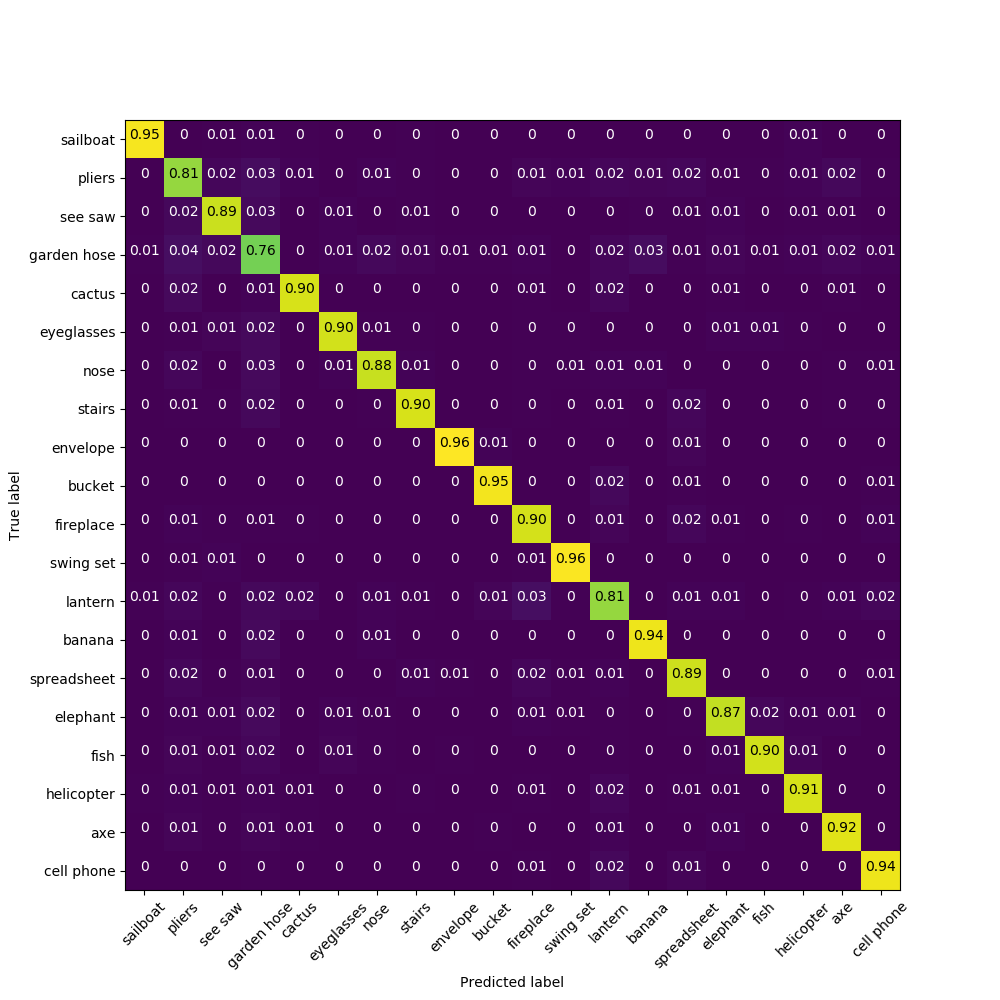

The file beside this chart, header and first rows:
9.492360768851650921e-01, 1.478560867422375538e-03, 7.392804337111877691e-03, 8.378511582060127472e-03, 4.435682602267126615e-03, 4.928536224741252155e-04, 2.464268112370625752e-03, 4.435682602267126615e-03, 0.000000000000000000e+00, 0.000000000000000000e+00, 3.449975357318876400e-03, 9.857072449482504311e-04, 2.464268112370625752e-03, 2.464268112370625752e-03, 4.928536224741252155e-04, 9.857072449482504311e-04, 1.971414489896500862e-03, 8.871365204534253229e-03, 0.000000000000000000e+00, 0.000000000000000000e+00
3.139717425431711329e-03, 8.095238095238095344e-01, 1.517530088958660324e-02, 3.087388801674515945e-02, 1.098901098901098987e-02, 2.093144950287807553e-03, 8.372579801151230211e-03, 4.709576138147566343e-03, 2.616431187859759224e-03, 1.569858712715855665e-03, 1.255886970172684532e-02, 8.895866038723181449e-03, 1.622187336473050745e-02, 1.151229722658294111e-02, 1.674515960230246042e-02, 6.802721088435373896e-03, 4.709576138147566343e-03, 9.419152276295132686e-03, 1.936159079016221835e-02, 4.709576138147566343e-03
1.499250374812593654e-03, 1.999000499750125046e-02, 8.860569715142428970e-01, 2.548725637181409320e-02, 4.997501249375312180e-04, 9.995002498750625228e-03, 2.998500749625187308e-03, 7.496251874062968487e-03, 1.999000499750124872e-03, 4.997501249375312180e-04, 1.999000499750124872e-03, 2.998500749625187308e-03, 3.498250874562718743e-03, 4.497751124437780745e-03, 6.996501749125437486e-03, 7.996001999000499488e-03, 2.998500749625187308e-03, 5.497251374312843615e-03, 6.496751624187905617e-03, 4.997501249375312180e-04
6.369426751592357008e-03, 3.556263269639065722e-02, 1.910828025477706929e-02, 7.611464968152866772e-01, 2.653927813163481798e-03, 1.061571125265392719e-02, 1.910828025477706929e-02, 1.167728237791931974e-02, 6.369426751592357008e-03, 6.369426751592357008e-03, 1.114649681528662346e-02, 1.592356687898089252e-03, 1.751592356687898047e-02, 3.078556263269639076e-02, 6.900212314225053281e-03, 1.380042462845010656e-02, 6.900212314225053281e-03, 8.492569002123142100e-03, 1.539278131634819538e-02, 8.492569002123142100e-03
2.421307506053268881e-03, 2.469733656174334310e-02, 2.421307506053268881e-03, 8.716707021791766929e-03, 9.046004842615011921e-01, 4.842615012106537544e-04, 3.389830508474576173e-03, 1.452784503631961155e-03, 2.421307506053268881e-03, 9.685230024213075089e-04, 6.295399515738498916e-03, 3.389830508474576173e-03, 1.598062953995157270e-02, 2.421307506053268881e-03, 3.389830508474576173e-03, 7.263922518159806642e-03, 9.685230024213075089e-04, 4.842615012106537544e-04, 6.779661016949152345e-03, 1.452784503631961155e-03
1.451378809869375902e-03, 5.805515239477503607e-03, 1.306240928882438333e-02, 2.370585389453314096e-02, 2.902757619738751804e-03, 8.964683115626511656e-01, 6.773101112723754064e-03, 3.870343492985002260e-03, 1.451378809869375902e-03, 1.935171746492501130e-03, 4.354136429608127488e-03, 3.870343492985002260e-03, 2.902757619738751804e-03, 1.935171746492501130e-03, 3.386550556361877032e-03, 1.015965166908563110e-02, 9.192065795839381506e-03, 4.354136429608127488e-03, 9.675858732462505650e-04, 1.451378809869375902e-03
2.424830261881668475e-03, 1.551891367604267720e-02, 2.424830261881668475e-03, 2.570320077594568514e-02, 0.000000000000000000e+00, 9.699321047526673900e-03, 8.816682832201745423e-01, 8.244422890397671774e-03, 1.939864209505334650e-03, 4.849660523763336625e-04, 4.849660523763336950e-03, 6.789524733268671383e-03, 8.729388942774005816e-03, 1.066925315227934025e-02, 2.909796314258002083e-03, 3.394762366634335692e-03, 3.394762366634335692e-03, 1.939864209505334650e-03, 3.879728419010669300e-03, 5.334626576139670125e-03
2.946954813359528493e-03, 5.893909626719056986e-03, 4.911591355599214011e-03, 2.111984282907661964e-02, 2.946954813359528493e-03, 9.823182711198427588e-04, 4.911591355599214011e-03, 9.047151277013752990e-01, 0.000000000000000000e+00, 1.473477406679764247e-03, 3.929273084479371035e-03, 3.438113948919449981e-03, 6.385068762278978474e-03, 2.946954813359528493e-03, 1.866404715127701480e-02, 1.473477406679764247e-03, 1.473477406679764247e-03, 3.438113948919449981e-03, 4.420432220039292523e-03, 3.929273084479371035e-03
0.000000000000000000e+00, 1.008572869389813510e-03, 1.008572869389813510e-03, 2.017145738779627020e-03, 0.000000000000000000e+00, 5.042864346949067550e-04, 5.042864346949067550e-04, 1.008572869389813510e-03, 9.636913767019666954e-01, 7.564296520423600782e-03, 3.530005042864346743e-03, 0.000000000000000000e+00, 2.521432173474533450e-03, 1.008572869389813510e-03, 1.159858799798285482e-02, 0.000000000000000000e+00, 2.017145738779627020e-03, 1.512859304084720156e-03, 5.042864346949067550e-04, 0.000000000000000000e+00
9.955201592832254535e-04, 2.986560477849676577e-03, 0.000000000000000000e+00, 1.991040318566450907e-03, 1.493280238924838289e-03, 4.977600796416127267e-04, 9.955201592832254535e-04, 1.991040318566450907e-03, 3.484320557491289196e-03, 9.477351916376306473e-01, 9.955201592832254535e-04, 1.493280238924838289e-03, 1.891488302638128297e-02, 1.493280238924838289e-03, 5.475360876057740536e-03, 4.977600796416127267e-04, 4.977600796416127267e-04, 9.955201592832254535e-04, 9.955201592832254535e-04, 6.470881035340965773e-03
1.568217459487715676e-03, 1.097752221641400995e-02, 4.181913225300574848e-03, 6.795608991113434236e-03, 4.704652378463147246e-03, 2.090956612650287424e-03, 2.613695765812859388e-03, 3.136434918975431353e-03, 3.659174072138003317e-03, 1.568217459487715676e-03, 9.022477783585990396e-01, 3.659174072138003317e-03, 1.254573967590172541e-02, 1.568217459487715676e-03, 1.515943544171458393e-02, 7.318348144276006634e-03, 2.090956612650287424e-03, 4.704652378463147246e-03, 1.568217459487715676e-03, 7.841087297438577297e-03
1.017293997965411975e-03, 7.121057985757884255e-03, 9.664292980671413541e-03, 1.525940996948117962e-03, 5.086469989827059873e-04, 1.525940996948117962e-03, 3.051881993896235924e-03, 2.543234994913530153e-03, 1.017293997965411975e-03, 5.086469989827059873e-04, 7.121057985757884255e-03, 9.572736520854526754e-01, 1.017293997965411975e-03, 1.525940996948117962e-03, 2.034587995930823949e-03, 0.000000000000000000e+00, 0.000000000000000000e+00, 0.000000000000000000e+00, 1.525940996948117962e-03, 1.017293997965411975e-03
5.413385826771653468e-03, 1.624015748031495954e-02, 4.429133858267716474e-03, 1.919291338582677225e-02, 1.624015748031495954e-02, 2.952755905511810983e-03, 8.858267716535432948e-03, 5.905511811023621965e-03, 1.968503937007873988e-03, 1.279527559055118092e-02, 3.444881889763779653e-02, 3.937007874015747977e-03, 8.129921259842519676e-01, 2.952755905511810983e-03, 8.858267716535432948e-03, 9.842519685039369942e-03, 0.000000000000000000e+00, 4.921259842519684971e-03, 9.350393700787402312e-03, 1.870078740157480462e-02
5.122950819672131414e-04, 1.075819672131147521e-02, 1.024590163934426283e-03, 2.407786885245901537e-02, 1.536885245901639316e-03, 5.122950819672131414e-04, 8.709016393442622211e-03, 1.536885245901639316e-03, 1.024590163934426283e-03, 5.122950819672131414e-04, 1.536885245901639316e-03, 0.000000000000000000e+00, 1.536885245901639316e-03, 9.405737704918032405e-01, 0.000000000000000000e+00, 5.122950819672131414e-04, 5.122950819672131414e-04, 5.122950819672131414e-04, 3.586065573770491881e-03, 1.024590163934426283e-03
1.022494887525562468e-03, 1.789366053169734114e-02, 4.089979550102249874e-03, 1.226993865030674875e-02, 1.533742331288343594e-03, 2.044989775051124937e-03, 1.533742331288343594e-03, 8.691206543967280873e-03, 6.646216768916155503e-03, 1.533742331288343594e-03, 1.687116564417177889e-02, 5.623721881390593251e-03, 1.124744376278118650e-02, 1.022494887525562468e-03, 8.916155419222904221e-01, 3.067484662576687188e-03, 5.112474437627812342e-04, 3.578732106339468314e-03, 2.556237218813906063e-03, 6.646216768916155503e-03
9.699321047526673250e-04, 1.066925315227934025e-02, 8.244422890397671774e-03, 2.327837051406401667e-02, 2.424830261881668475e-03, 1.066925315227934025e-02, 7.274490785645004558e-03, 4.849660523763336625e-04, 1.454898157129001042e-03, 4.849660523763336625e-04, 1.018428709990300621e-02, 5.334626576139670125e-03, 4.364694471387002908e-03, 1.939864209505334650e-03, 4.849660523763336950e-03, 8.734238603297769243e-01, 1.551891367604267720e-02, 8.729388942774005816e-03, 8.729388942774005816e-03, 9.699321047526673250e-04
4.770992366412213554e-04, 1.431297709923664077e-02, 5.725190839694656482e-03, 1.812977099236641118e-02, 1.908396946564885422e-03, 1.288167938931297773e-02, 4.293893129770992578e-03, 2.862595419847328241e-03, 3.816793893129770843e-03, 4.770992366412213554e-04, 9.541984732824427108e-04, 4.770992366412213554e-04, 4.293893129770992578e-03, 2.385496183206106940e-03, 1.908396946564885422e-03, 1.001908396946564819e-02, 8.983778625954198516e-01, 1.479007633587786294e-02, 1.908396946564885422e-03, 0.000000000000000000e+00
4.943153732081068119e-03, 9.391992090954029079e-03, 5.931784478497281569e-03, 9.886307464162136238e-03, 5.931784478497281569e-03, 2.471576866040534060e-03, 9.886307464162134503e-04, 4.448838358872960960e-03, 1.482946119624320392e-03, 1.977261492832426901e-03, 5.437469105289174411e-03, 2.471576866040534060e-03, 1.581809194265941521e-02, 1.482946119624320392e-03, 6.426099851705387861e-03, 7.414730598121601311e-03, 4.448838358872960960e-03, 9.050914483440435365e-01, 2.965892239248640785e-03, 9.886307464162134503e-04
0.000000000000000000e+00, 1.369168356997971583e-02, 4.563894523326571945e-03, 1.419878296146044605e-02, 5.070993914807302161e-03, 1.014198782961460432e-03, 3.042596348884381297e-03, 3.042596348884381297e-03, 2.028397565922920864e-03, 4.056795131845841729e-03, 1.521298174442190648e-03, 2.535496957403651080e-03, 1.014198782961460432e-02, 1.014198782961460432e-03, 1.014198782961460432e-03, 8.620689655172413673e-03, 5.070993914807302161e-04, 2.028397565922920864e-03, 9.198782961460446606e-01, 2.028397565922920864e-03
0.000000000000000000e+00, 3.028773346794548169e-03, 1.009591115598182723e-03, 4.038364462392730891e-03, 5.047955577990913614e-04, 1.514386673397274084e-03, 2.019182231196365446e-03, 2.019182231196365446e-03, 1.514386673397274084e-03, 3.533568904593639530e-03, 6.057546693589096337e-03, 1.514386673397274084e-03, 1.918223119636547347e-02, 0.000000000000000000e+00, 1.211509338717819267e-02, 5.047955577990913614e-04, 5.047955577990913614e-04, 0.000000000000000000e+00, 3.028773346794548169e-03, 9.379101463907117964e-01
